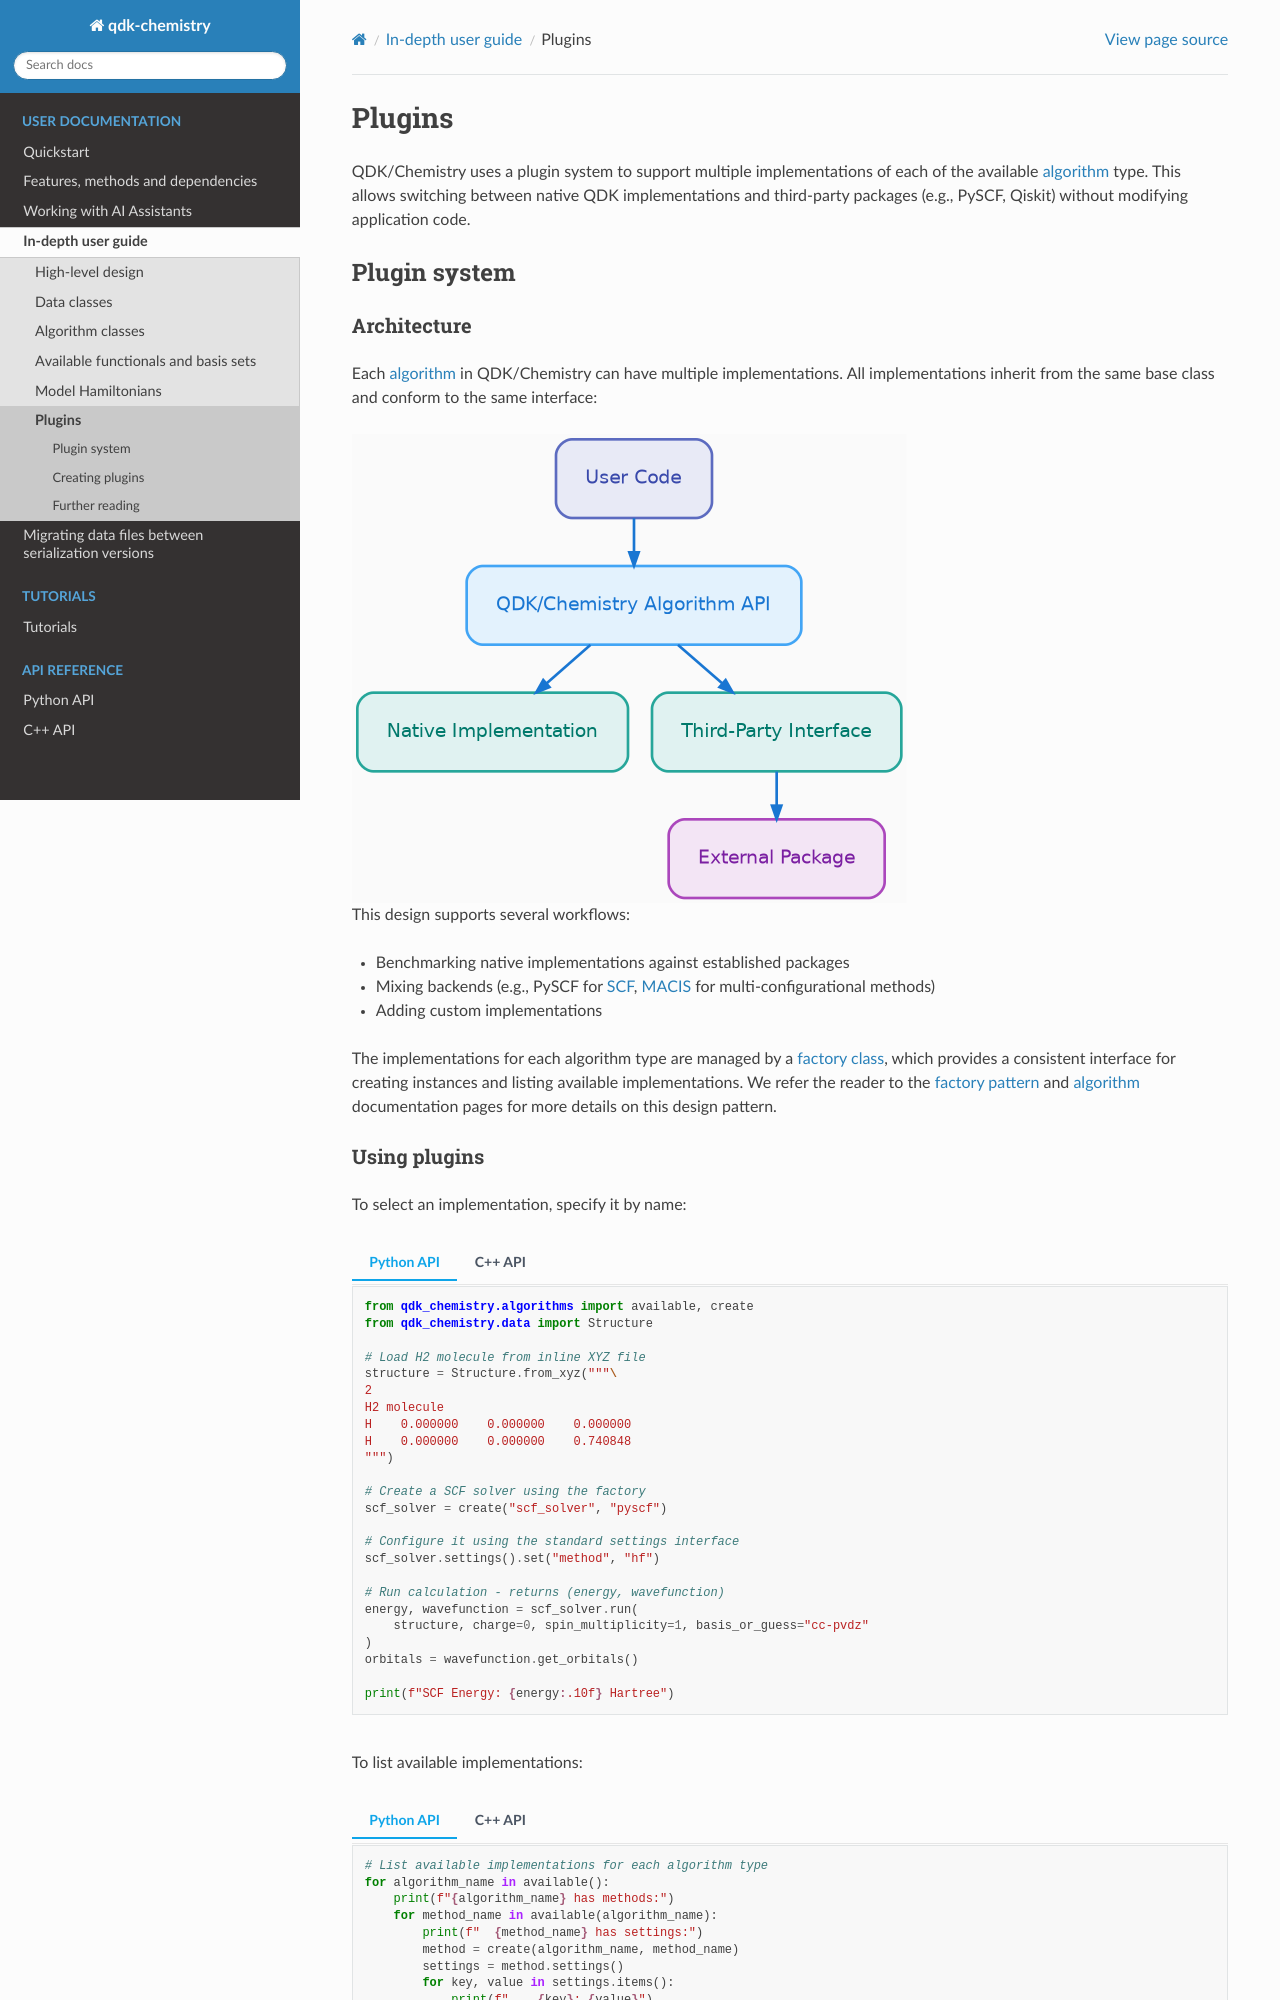

repository: microsoft/qdk-chemistry · page: docs/user/comprehensive/plugins.html · generator: sphinx

.. _plugins:

Plugins
=======

QDK/Chemistry uses a plugin system to support multiple implementations of each of the available :doc:`algorithm <algorithms/index>` type.
This allows switching between native QDK implementations and third-party packages (e.g., PySCF, Qiskit) without modifying application code.

.. _plugin-system:

Plugin system
-------------

.. _algorithm-plugin-relationship:

Architecture
~~~~~~~~~~~~

Each :doc:`algorithm <algorithms/index>` in QDK/Chemistry can have multiple implementations.
All implementations inherit from the same base class and conform to the same interface:

.. graphviz:: /_static/diagrams/interface_architecture.dot

This design supports several workflows:

- Benchmarking native implementations against established packages
- Mixing backends (e.g., PySCF for :term:`SCF`, :term:`MACIS` for multi-configurational methods)
- Adding custom implementations

The implementations for each algorithm type are managed by a :doc:`factory class <algorithms/factory_pattern>`, which provides a consistent interface for creating instances and listing available implementations.
We refer the reader to the :doc:`factory pattern <algorithms/factory_pattern>` and :doc:`algorithm <algorithms/index>` documentation pages for more details on this design pattern.
